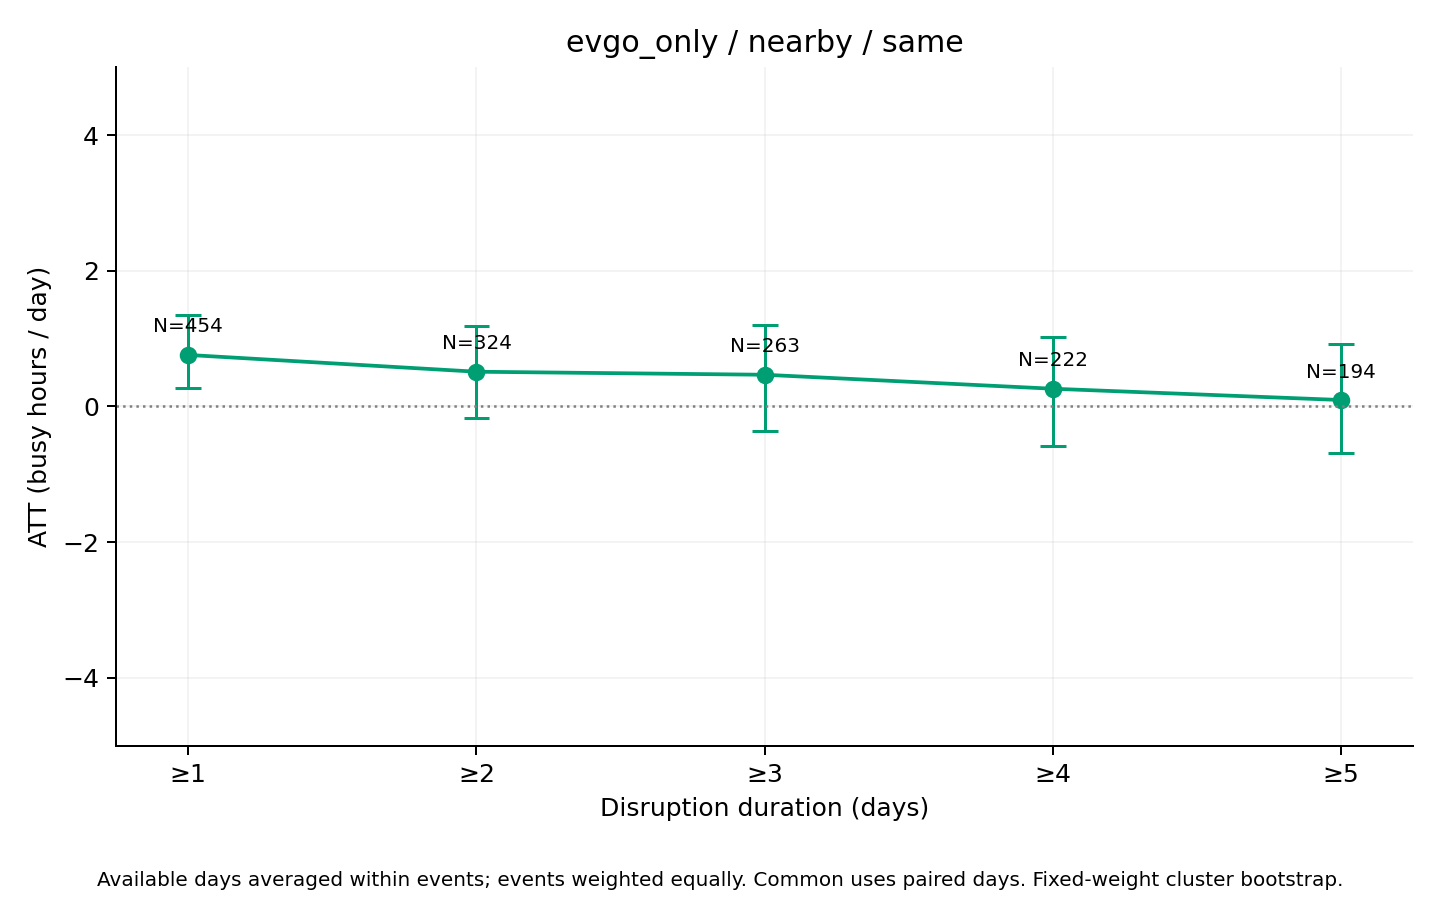

The file beside this chart, header and first rows:
series, ATT_hours, mean_actual, mean_synthetic, n_events, n_clusters, mean_duration_days, median_duration_days, n_post_event_days, n_possible_post_event_days, mean_coverage, bootstrap_SE, CI95_lower, CI95_upper, bootstrap_reps, seed, aggregation, min_duration
same, 0.7583, 48.71, 47.95, 454, 149, 11.37, 3, 4600, 5164, 0.9761, 0.2853, 0.2642, 1.343, 1000, 2026, equal_weight_available_day_event_means, 1
same, 0.5112, 48.76, 48.25, 324, 135, 15.54, 6, 4470, 5034, 0.9665, 0.3584, -0.1727, 1.185, 1000, 2026, equal_weight_available_day_event_means, 2
same, 0.4664, 47.98, 47.52, 263, 125, 18.68, 9, 4348, 4912, 0.9588, 0.3969, -0.3656, 1.198, 1000, 2026, equal_weight_available_day_event_means, 3
same, 0.2604, 47.04, 46.78, 222, 118, 21.57, 12, 4225, 4789, 0.9512, 0.4038, -0.5885, 1.027, 1000, 2026, equal_weight_available_day_event_means, 4
same, 0.09418, 47.45, 47.36, 194, 112, 24.11, 14, 4113, 4677, 0.9441, 0.4215, -0.692, 0.9138, 1000, 2026, equal_weight_available_day_event_means, 5
